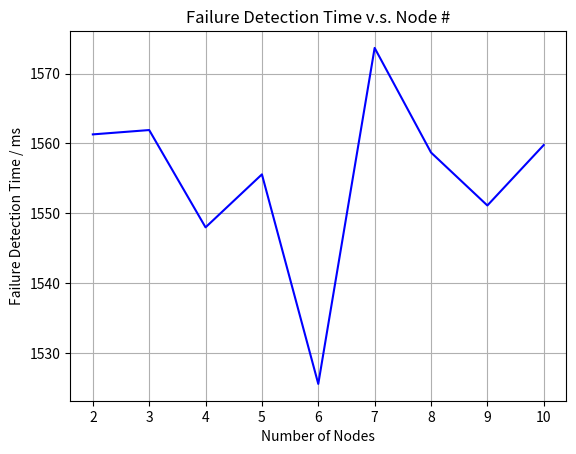
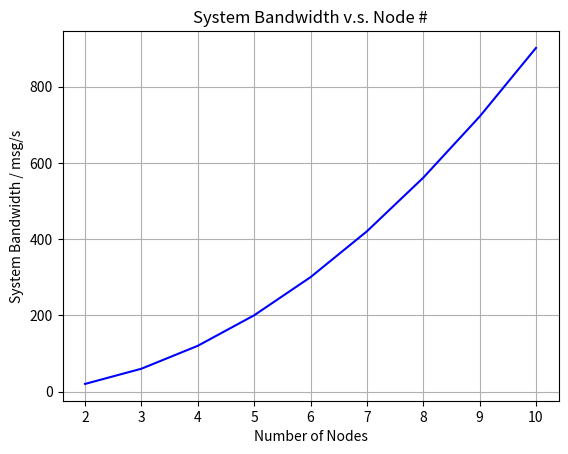

Generate these figures, in order, with matplotlib:
import matplotlib.pyplot as plt

n = range(2, 11)

plt.figure(1)
failure_detection_time = [1561.3, 1561.92, 1548, 1555.58, 1525.6, 1573.67, 1558.71, 1551.13, 1559.78]
plt.plot(n, failure_detection_time, "b")
plt.title('Failure Detection Time v.s. Node #')
plt.xlabel('Number of Nodes')
plt.ylabel('Failure Detection Time / ms')
plt.grid(True)

plt.figure(2)
bandwidth = [19.99, 59.9, 120, 200, 300, 420.25, 560.85, 721.2, 901.3]
plt.plot(n, bandwidth, "b")
plt.title('System Bandwidth v.s. Node #')
plt.xlabel('Number of Nodes')
plt.ylabel('System Bandwidth / msg/s')
plt.grid(True)
plt.show()
